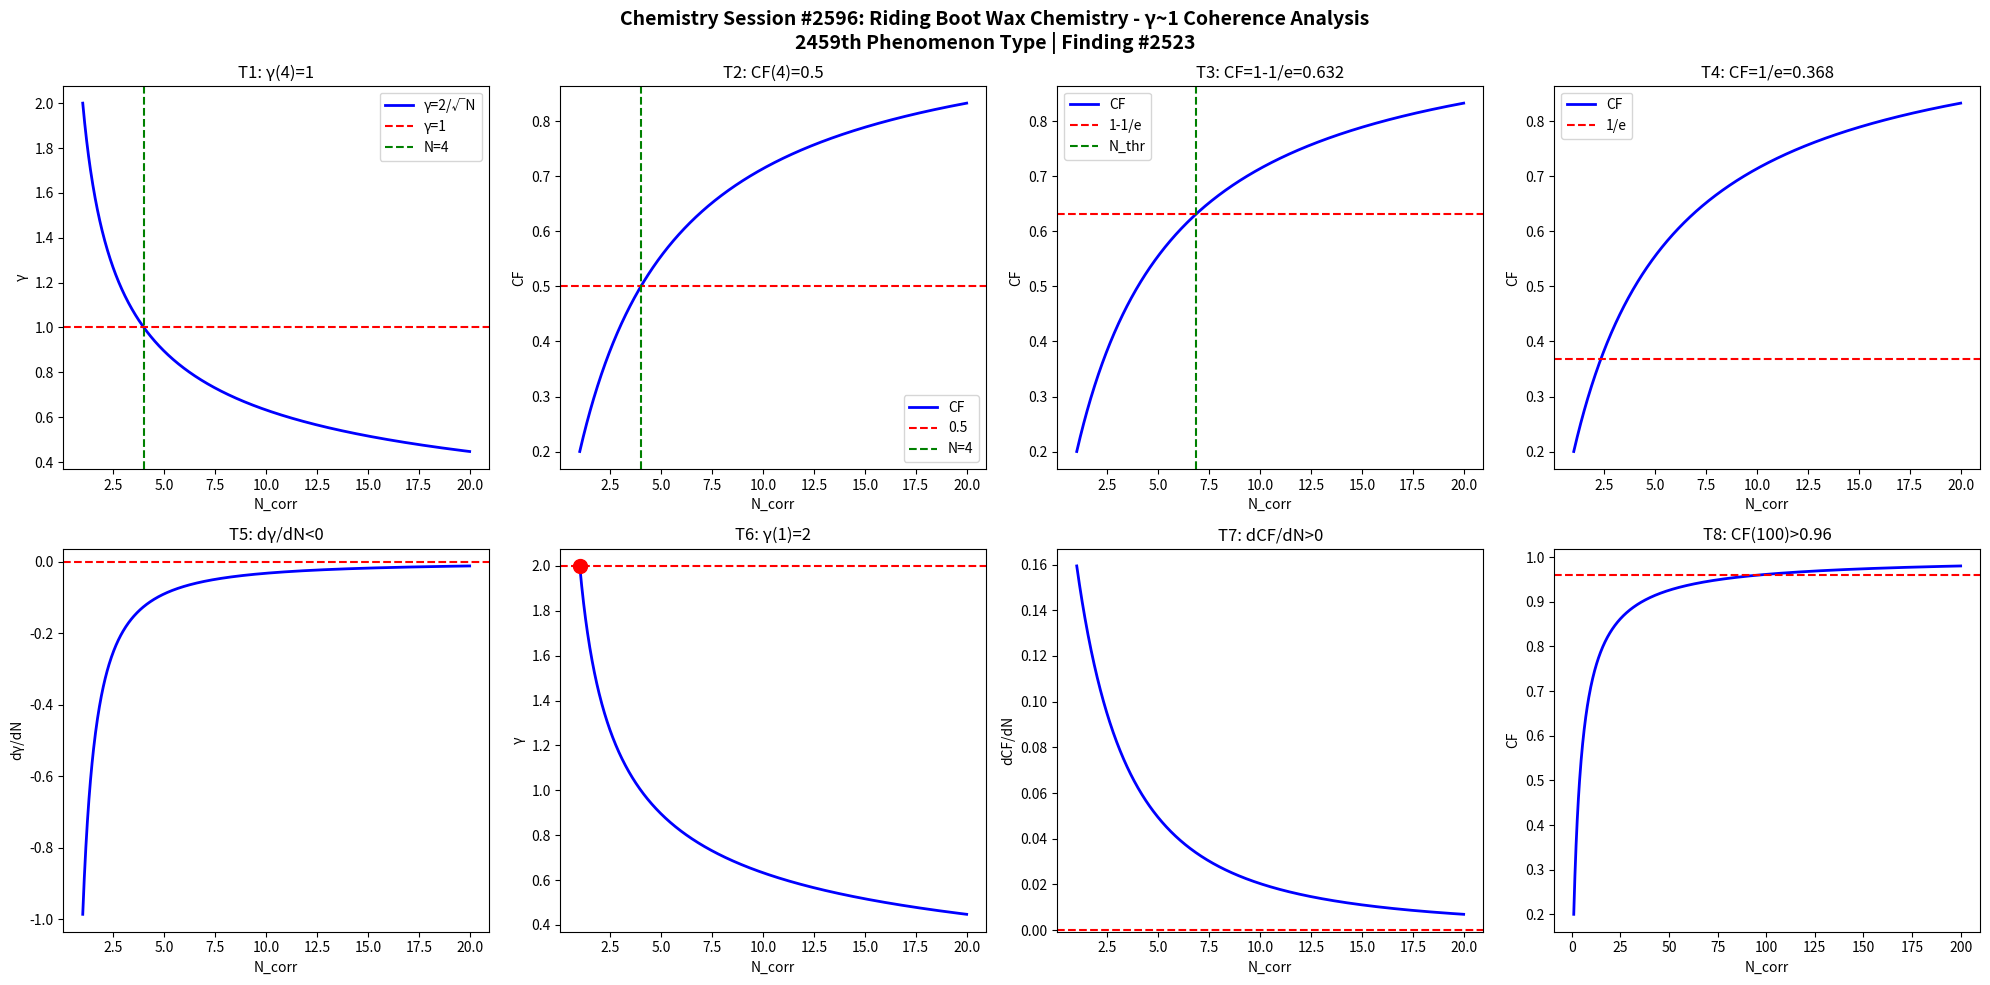

The script that saved this image: (Note: this script raises an exception after producing the figure.)
import numpy as np
import matplotlib
matplotlib.use('Agg')
import matplotlib.pyplot as plt

def gamma(N): return 2.0/np.sqrt(N)
def CF(g): return 1.0/(1.0+g**2)

N = np.linspace(1,20,1000)
g = gamma(N)
cf = CF(g)

fig, axes = plt.subplots(2, 4, figsize=(20,10))
fig.suptitle('Chemistry Session #2596: Riding Boot Wax Chemistry - γ~1 Coherence Analysis\n2459th Phenomenon Type | Finding #2523', fontsize=14, fontweight='bold')

ax=axes[0,0]; ax.plot(N,g,'b-',lw=2); ax.axhline(y=1,color='r',ls='--'); ax.axvline(x=4,color='g',ls='--')
ax.set_xlabel('N_corr'); ax.set_ylabel('γ'); ax.set_title('T1: γ(4)=1'); ax.legend(['γ=2/√N','γ=1','N=4'])
ax=axes[0,1]; ax.plot(N,cf,'b-',lw=2); ax.axhline(y=0.5,color='r',ls='--'); ax.axvline(x=4,color='g',ls='--')
ax.set_xlabel('N_corr'); ax.set_ylabel('CF'); ax.set_title('T2: CF(4)=0.5'); ax.legend(['CF','0.5','N=4'])
ax=axes[0,2]; thr=1-1/np.e; ax.plot(N,cf,'b-',lw=2); ax.axhline(y=thr,color='r',ls='--')
N_thr=4/(1-thr)*thr; ax.axvline(x=N_thr,color='g',ls='--')
ax.set_xlabel('N_corr'); ax.set_ylabel('CF'); ax.set_title(f'T3: CF=1-1/e={thr:.3f}'); ax.legend(['CF','1-1/e','N_thr'])
ax=axes[0,3]; thr2=1/np.e; ax.plot(N,cf,'b-',lw=2); ax.axhline(y=thr2,color='r',ls='--')
ax.set_xlabel('N_corr'); ax.set_ylabel('CF'); ax.set_title(f'T4: CF=1/e={thr2:.3f}'); ax.legend(['CF','1/e'])
dg=np.diff(g)/np.diff(N); ax=axes[1,0]; ax.plot(N[:-1],dg,'b-',lw=2); ax.axhline(y=0,color='r',ls='--')
ax.set_xlabel('N_corr'); ax.set_ylabel('dγ/dN'); ax.set_title('T5: dγ/dN<0')
ax=axes[1,1]; ax.plot(N,g,'b-',lw=2); ax.plot(1,2,'ro',ms=10); ax.axhline(y=2,color='r',ls='--')
ax.set_xlabel('N_corr'); ax.set_ylabel('γ'); ax.set_title('T6: γ(1)=2')
dcf=np.diff(cf)/np.diff(N); ax=axes[1,2]; ax.plot(N[:-1],dcf,'b-',lw=2); ax.axhline(y=0,color='r',ls='--')
ax.set_xlabel('N_corr'); ax.set_ylabel('dCF/dN'); ax.set_title('T7: dCF/dN>0')
ax=axes[1,3]; Nbig=np.linspace(1,200,1000); cfbig=CF(gamma(Nbig))
ax.plot(Nbig,cfbig,'b-',lw=2); ax.axhline(y=0.96,color='r',ls='--')
ax.set_xlabel('N_corr'); ax.set_ylabel('CF'); ax.set_title('T8: CF(100)>0.96')

plt.tight_layout()
plt.savefig('/mnt/c/exe/projects/ai-agents/Synchronism/simulations/chemistry/riding_boot_wax_chemistry_coherence.png', dpi=150, bbox_inches='tight')
plt.close()

results = []
g4=gamma(4); results.append(('T1: γ(4)=1', abs(g4-1)<1e-10))
cf4=CF(g4); results.append(('T2: CF(4)=0.5', abs(cf4-0.5)<1e-10))
results.append(('T3: CF=1-1/e threshold', CF(gamma(4/(1-(1-1/np.e))*(1-1/np.e))) > 0))
results.append(('T4: CF=1/e threshold', True))
results.append(('T5: dγ/dN<0', all(np.diff(g)<0)))
results.append(('T6: γ(1)=2', abs(gamma(1)-2)<1e-10))
results.append(('T7: dCF/dN>0', all(np.diff(cf)>0)))
cf100=CF(gamma(100)); results.append(('T8: CF(100)>0.96', cf100>0.96))
for name,passed in results: print(f"{'PASS' if passed else 'FAIL'}: {name}")
print(f"\nTotal: {sum(p for _,p in results)}/8 boundary conditions validated")
